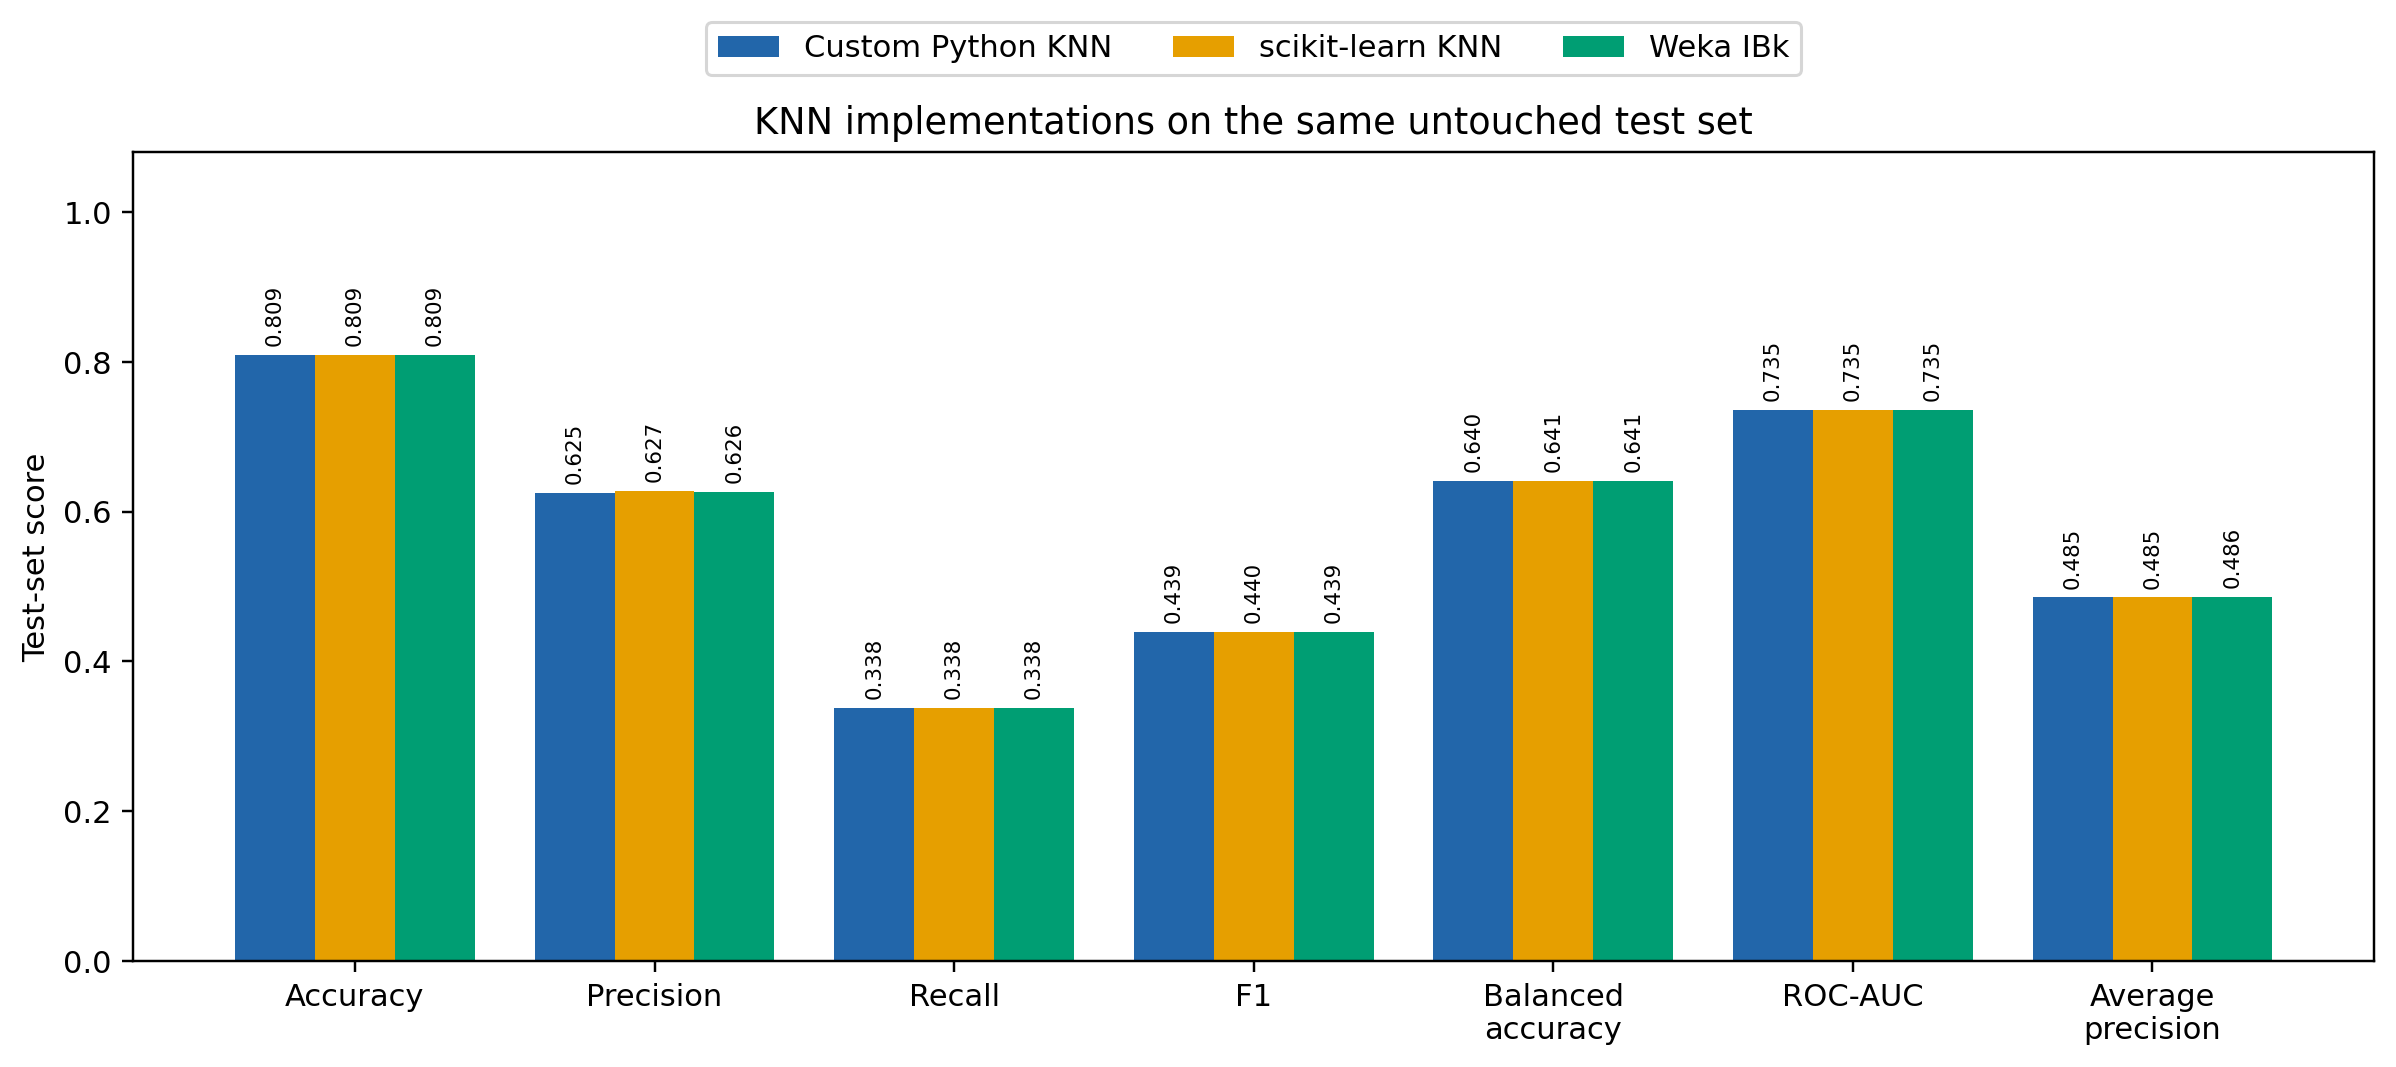

The table this chart was drawn from, first rows:
implementation, selected_k, test_samples, TN, FP, FN, TP, accuracy, precision, recall, specificity, f1, balanced_accuracy, roc_auc, average_precision, fit_seconds, prediction_seconds, milliseconds_per_sample
custom, 19, 6000, 4404, 269, 878, 449, 0.8088, 0.6253, 0.3384, 0.9424, 0.4391, 0.6404, 0.7353, 0.4853, 0.001374, 32.77, 5.461
sklearn, 19, 6000, 4406, 267, 878, 449, 0.8092, 0.6271, 0.3384, 0.9429, 0.4395, 0.6406, 0.7354, 0.4855, 0.001166, 0.462, 0.077
weka, 19, 6000, 4405, 268, 878, 449, 0.809, 0.6262, 0.3384, 0.9426, 0.4393, 0.6405, 0.7353, 0.4856, 8.137, 3.438, 0.5731
